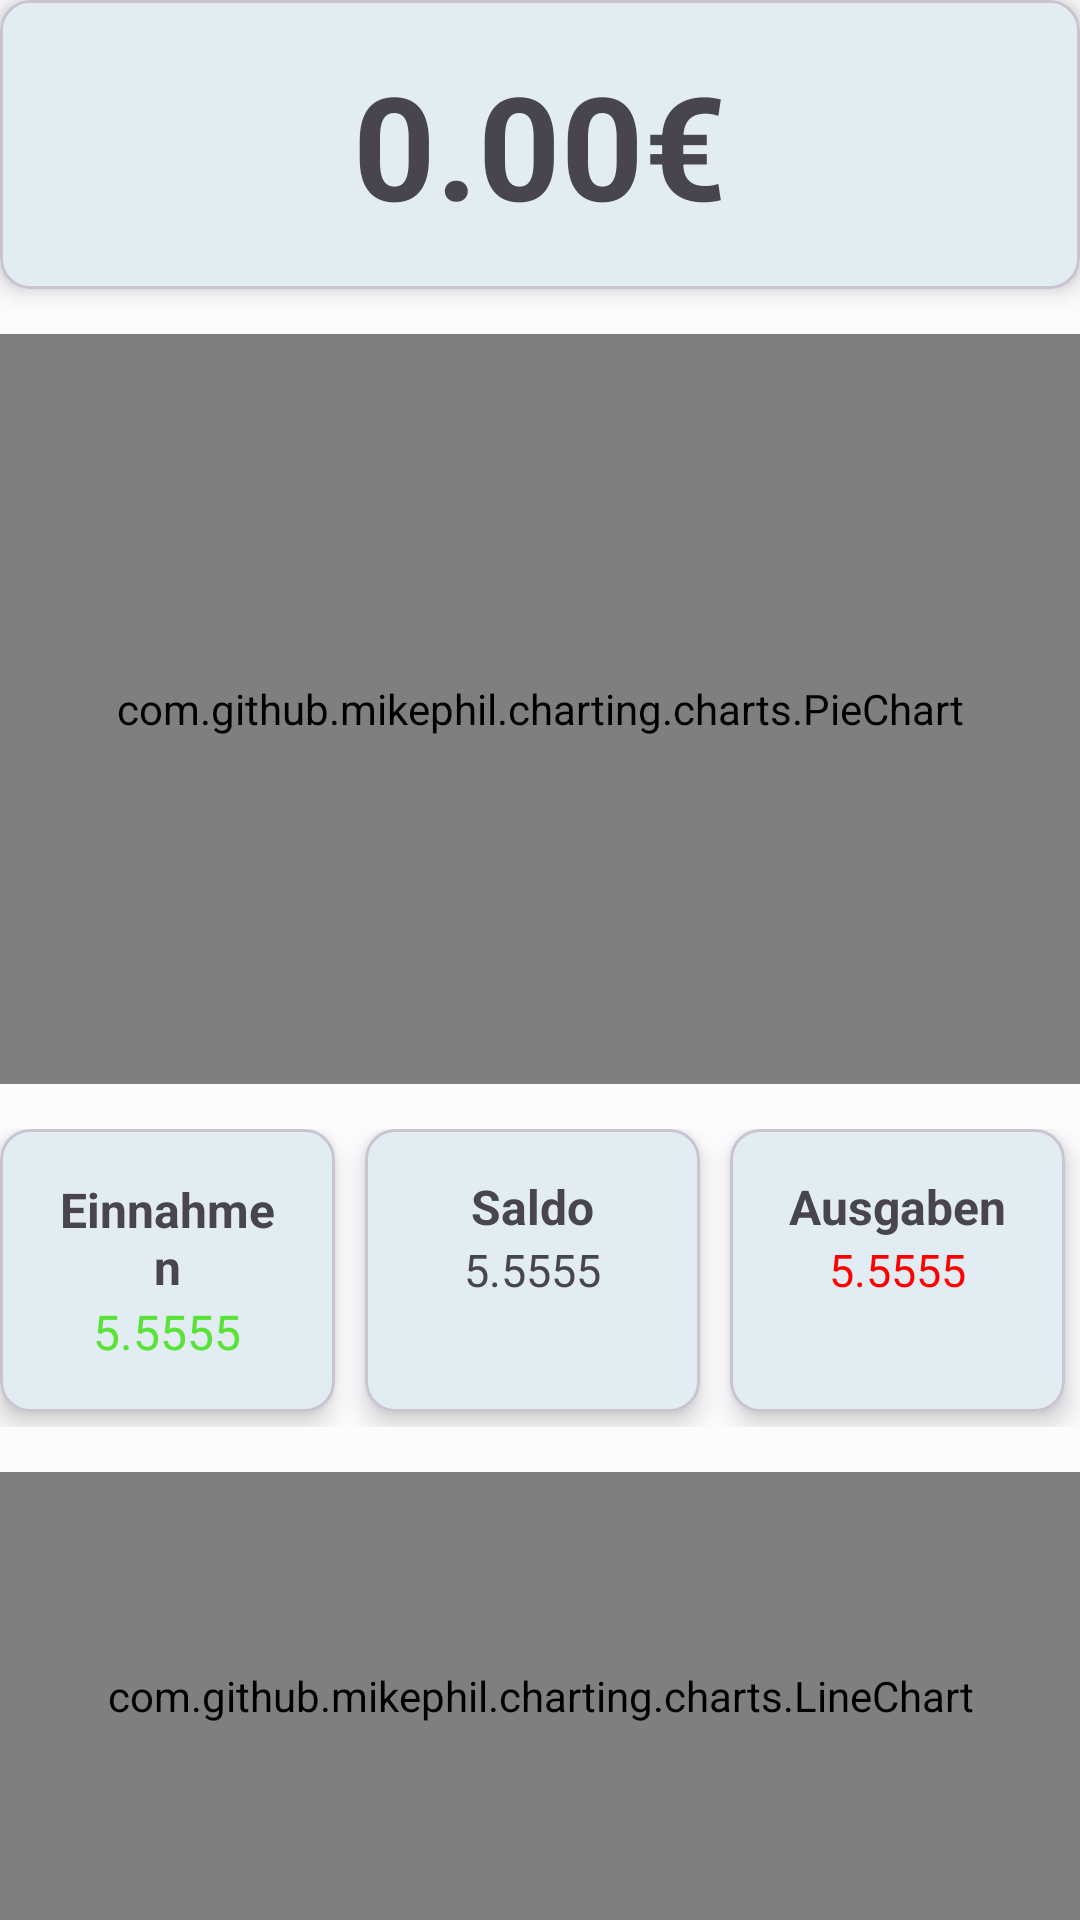

Produce the Android XML layout that renders to this screen, including the resource entries it uses.
<!-- AndroidManifest.xml: application theme Theme.FAP -->
<!-- res/layout/viewpager_item.xml -->
<?xml version="1.0" encoding="utf-8"?>
<LinearLayout
    xmlns:android="http://schemas.android.com/apk/res/android"
    xmlns:app="http://schemas.android.com/apk/res-auto"
    xmlns:tools="http://schemas.android.com/tools"
    tools:context=".ui.home.HomeFragment"
    android:layout_width="match_parent"
    android:layout_height="match_parent"
    android:orientation="vertical"
    android:layout_marginVertical="30dp"
    android:layout_marginHorizontal="15dp">

    <androidx.viewpager2.widget.ViewPager2
        android:id="@+id/viewpager_home"
        android:layout_width="match_parent"
        android:layout_height="wrap_content"/>

    <com.google.android.material.card.MaterialCardView
        android:layout_width="match_parent"
        android:layout_height="wrap_content"
        android:id="@+id/card_balance"
        app:cardCornerRadius="10dp"
        app:cardElevation="5dp"
        app:layout_constraintTop_toTopOf="parent">

        <LinearLayout
            android:layout_width="match_parent"
            android:layout_height="wrap_content"
            android:orientation="vertical"
            android:padding="16dp">

            <TextView
                android:id="@+id/lbl_total"
                android:layout_width="match_parent"
                android:layout_height="wrap_content"
                android:text="0.00€"
                android:textAlignment="center"
                android:textStyle="bold"
                android:textSize="48dp" />

        </LinearLayout>

    </com.google.android.material.card.MaterialCardView>

    <com.github.mikephil.charting.charts.PieChart
        android:id="@+id/chart_balance"
        android:layout_width="match_parent"
        android:layout_height="250dp"
        app:layout_constraintTop_toBottomOf="@+id/card_balance"
        android:layout_centerHorizontal="true"
        android:layout_marginTop="15dp"/>

    <LinearLayout
        android:id="@+id/cards_overview"
        app:layout_constraintTop_toBottomOf="@id/chart_balance"
        android:layout_width="match_parent"
        android:layout_height="wrap_content"
        android:orientation="horizontal"
        android:layout_marginTop="15dp">

        <com.google.android.material.card.MaterialCardView
            android:layout_width="0dp"
            android:layout_height="match_parent"
            android:layout_weight="1"
            android:layout_marginRight="5dp"
            android:layout_marginBottom="5dp"
            app:cardCornerRadius="10dp"
            app:cardElevation="5dp">

            <LinearLayout
                android:layout_width="match_parent"
                android:layout_height="match_parent"
                android:orientation="vertical"
                android:padding="16dp">

                <TextView
                    android:layout_width="match_parent"
                    android:layout_height="wrap_content"
                    android:text="Einnahmen"
                    android:textAlignment="center"
                    android:textStyle="bold"
                    android:textSize="16dp"/>
                <TextView
                    android:layout_width="match_parent"
                    android:layout_height="wrap_content"
                    android:text="5.5555"
                    android:textAlignment="center"
                    android:textColor="#59E237"
                    android:textSize="16dp" />
            </LinearLayout>

        </com.google.android.material.card.MaterialCardView>

        <com.google.android.material.card.MaterialCardView
            android:layout_width="0dp"
            android:layout_height="match_parent"
            android:layout_weight="1"
            android:layout_marginHorizontal="5dp"
            android:layout_marginBottom="5dp"
            app:cardCornerRadius="10dp"
            app:cardElevation="5dp">

            <LinearLayout
                android:layout_width="match_parent"
                android:layout_height="match_parent"
                android:orientation="vertical"
                android:padding="15dp">

                <TextView
                    android:layout_width="match_parent"
                    android:layout_height="wrap_content"
                    android:text="Saldo"
                    android:textAlignment="center"
                    android:textStyle="bold"
                    android:textSize="16dp"/>
                <TextView
                    android:layout_width="match_parent"
                    android:layout_height="wrap_content"
                    android:text="5.5555"
                    android:textAlignment="center"
                    android:textSize="15dp" />
            </LinearLayout>

        </com.google.android.material.card.MaterialCardView>

        <com.google.android.material.card.MaterialCardView
            android:layout_width="0dp"
            android:layout_height="match_parent"
            android:layout_weight="1"
            android:layout_marginHorizontal="5dp"
            android:layout_marginBottom="5dp"
            app:cardCornerRadius="10dp"
            app:cardElevation="5dp">

            <LinearLayout
                android:layout_width="match_parent"
                android:layout_height="match_parent"
                android:orientation="vertical"
                android:padding="15dp">

                <TextView
                    android:layout_width="match_parent"
                    android:layout_height="wrap_content"
                    android:text="Ausgaben"
                    android:textAlignment="center"
                    android:textStyle="bold"
                    android:textSize="16dp"/>
                <TextView
                    android:layout_width="match_parent"
                    android:layout_height="wrap_content"
                    android:text="5.5555"
                    android:textAlignment="center"
                    android:textColor="#ff0000"
                    android:textSize="15dp" />
            </LinearLayout>

        </com.google.android.material.card.MaterialCardView>

    </LinearLayout>

    <com.github.mikephil.charting.charts.LineChart
        android:id="@+id/chart_stock"
        android:layout_width="match_parent"
        android:layout_height="match_parent"
        app:layout_constraintTop_toBottomOf="@+id/cards_overview"
        android:layout_centerHorizontal="true"
        android:layout_marginTop="15dp"/>

</LinearLayout>
<!-- resources referenced by this layout -->
<resources>
  <color name="md_theme_light_primary">#006493</color>
  <color name="md_theme_light_onPrimary">#00344F</color>
  <color name="md_theme_light_primaryContainer">#CAE6FF</color>
  <color name="md_theme_light_onPrimaryContainer">#001E30</color>
  <color name="md_theme_light_secondary">#006783</color>
  <color name="md_theme_light_onSecondary">#FFFFFF</color>
  <color name="md_theme_light_secondaryContainer">#BCE9FF</color>
  <color name="md_theme_light_onSecondaryContainer">#001F29</color>
  <color name="md_theme_light_tertiary">#245ABC</color>
  <color name="md_theme_light_onTertiary">#FFFFFF</color>
  <color name="md_theme_light_tertiaryContainer">#D9E2FF</color>
  <color name="md_theme_light_onTertiaryContainer">#001945</color>
  <color name="md_theme_light_error">#BA1A1A</color>
  <color name="md_theme_light_errorContainer">#FFDAD6</color>
  <color name="md_theme_light_onError">#FFFFFF</color>
  <color name="md_theme_light_onErrorContainer">#410002</color>
  <color name="md_theme_light_background">#FCFCFF</color>
  <color name="md_theme_light_onBackground">#1A1C1E</color>
  <color name="md_theme_light_surface">#FCFCFF</color>
  <color name="md_theme_light_onSurface">#1A1C1E</color>
  <color name="md_theme_light_surfaceVariant">#DDE3EA</color>
  <color name="md_theme_light_onSurfaceVariant">#41474D</color>
  <color name="md_theme_light_outline">#72787E</color>
  <color name="md_theme_light_inverseOnSurface">#F0F0F3</color>
  <color name="md_theme_light_inverseSurface">#2E3133</color>
  <color name="md_theme_light_inversePrimary">#8DCDFF</color>
</resources>
